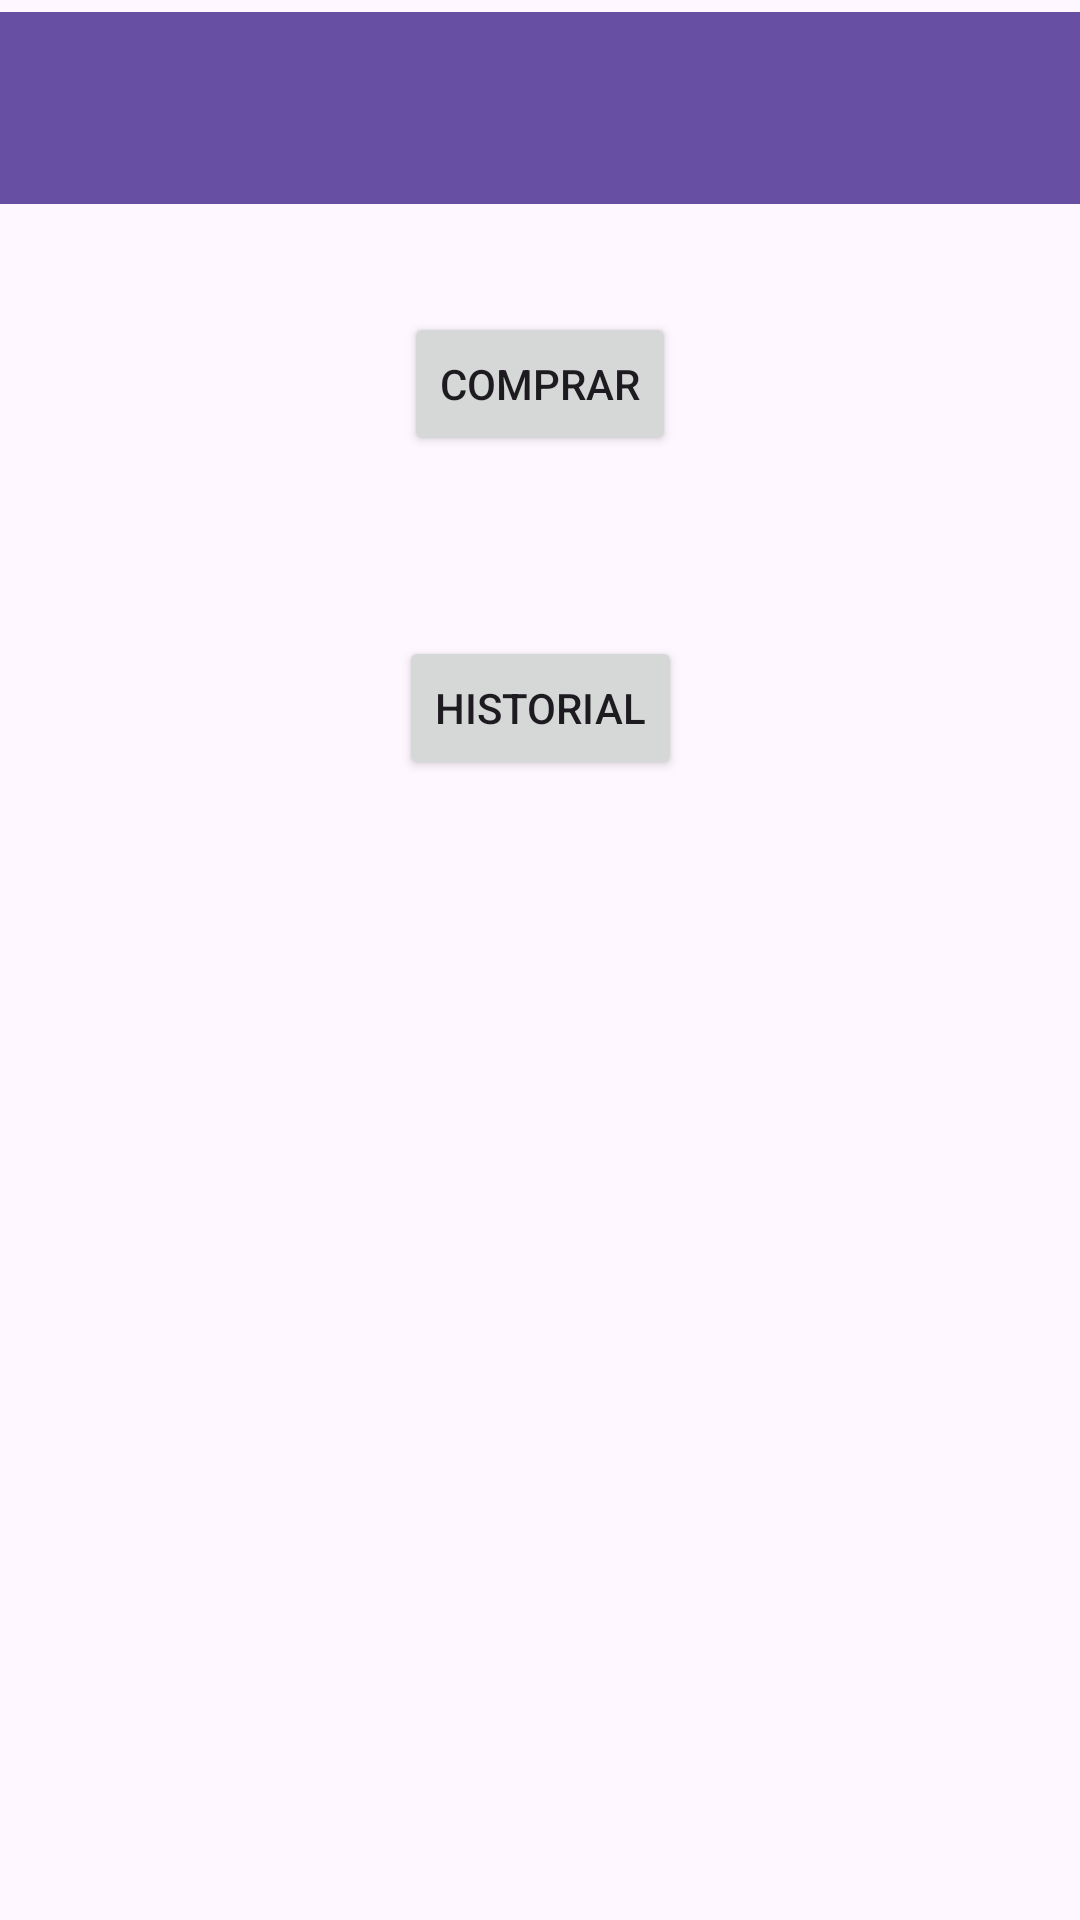

Write the Android layout XML for this screen, with the resource values it uses.
<!-- AndroidManifest.xml: application theme Theme.Class2mob2 -->
<!-- res/layout/activity_main.xml -->
<?xml version="1.0" encoding="utf-8"?>
<androidx.constraintlayout.widget.ConstraintLayout xmlns:android="http://schemas.android.com/apk/res/android"
    xmlns:app="http://schemas.android.com/apk/res-auto"
    xmlns:tools="http://schemas.android.com/tools"
    android:layout_width="match_parent"
    android:layout_height="match_parent"
    tools:context=".MainActivity">

    <androidx.appcompat.widget.Toolbar
        android:id="@+id/tbMain"
        android:layout_width="409dp"
        android:layout_height="wrap_content"
        android:layout_marginTop="4dp"
        android:background="?attr/colorPrimary"
        android:minHeight="?attr/actionBarSize"
        android:theme="?attr/actionBarTheme"
        app:layout_constraintEnd_toEndOf="parent"
        app:layout_constraintStart_toStartOf="parent"
        app:layout_constraintTop_toTopOf="parent" />

    <Button
        android:id="@+id/btnComprar"
        android:layout_width="wrap_content"
        android:layout_height="wrap_content"
        android:layout_marginTop="36dp"
        android:text="comprar"
        app:layout_constraintEnd_toEndOf="parent"
        app:layout_constraintStart_toStartOf="parent"
        app:layout_constraintTop_toBottomOf="@+id/tbMain" />

    <Button
        android:id="@+id/btnHistorial"
        android:layout_width="wrap_content"
        android:layout_height="wrap_content"
        android:layout_marginTop="60dp"
        android:text="historial"
        app:layout_constraintEnd_toEndOf="parent"
        app:layout_constraintStart_toStartOf="parent"
        app:layout_constraintTop_toBottomOf="@+id/btnComprar" />

</androidx.constraintlayout.widget.ConstraintLayout>
<!-- resources referenced by this layout -->
<resources>
  <style name="Theme.Class2mob2" parent="Base.Theme.Class2mob2" />
  <style name="Base.Theme.Class2mob2" parent="Theme.Material3.DayNight.NoActionBar">
          
          
      </style>
</resources>
